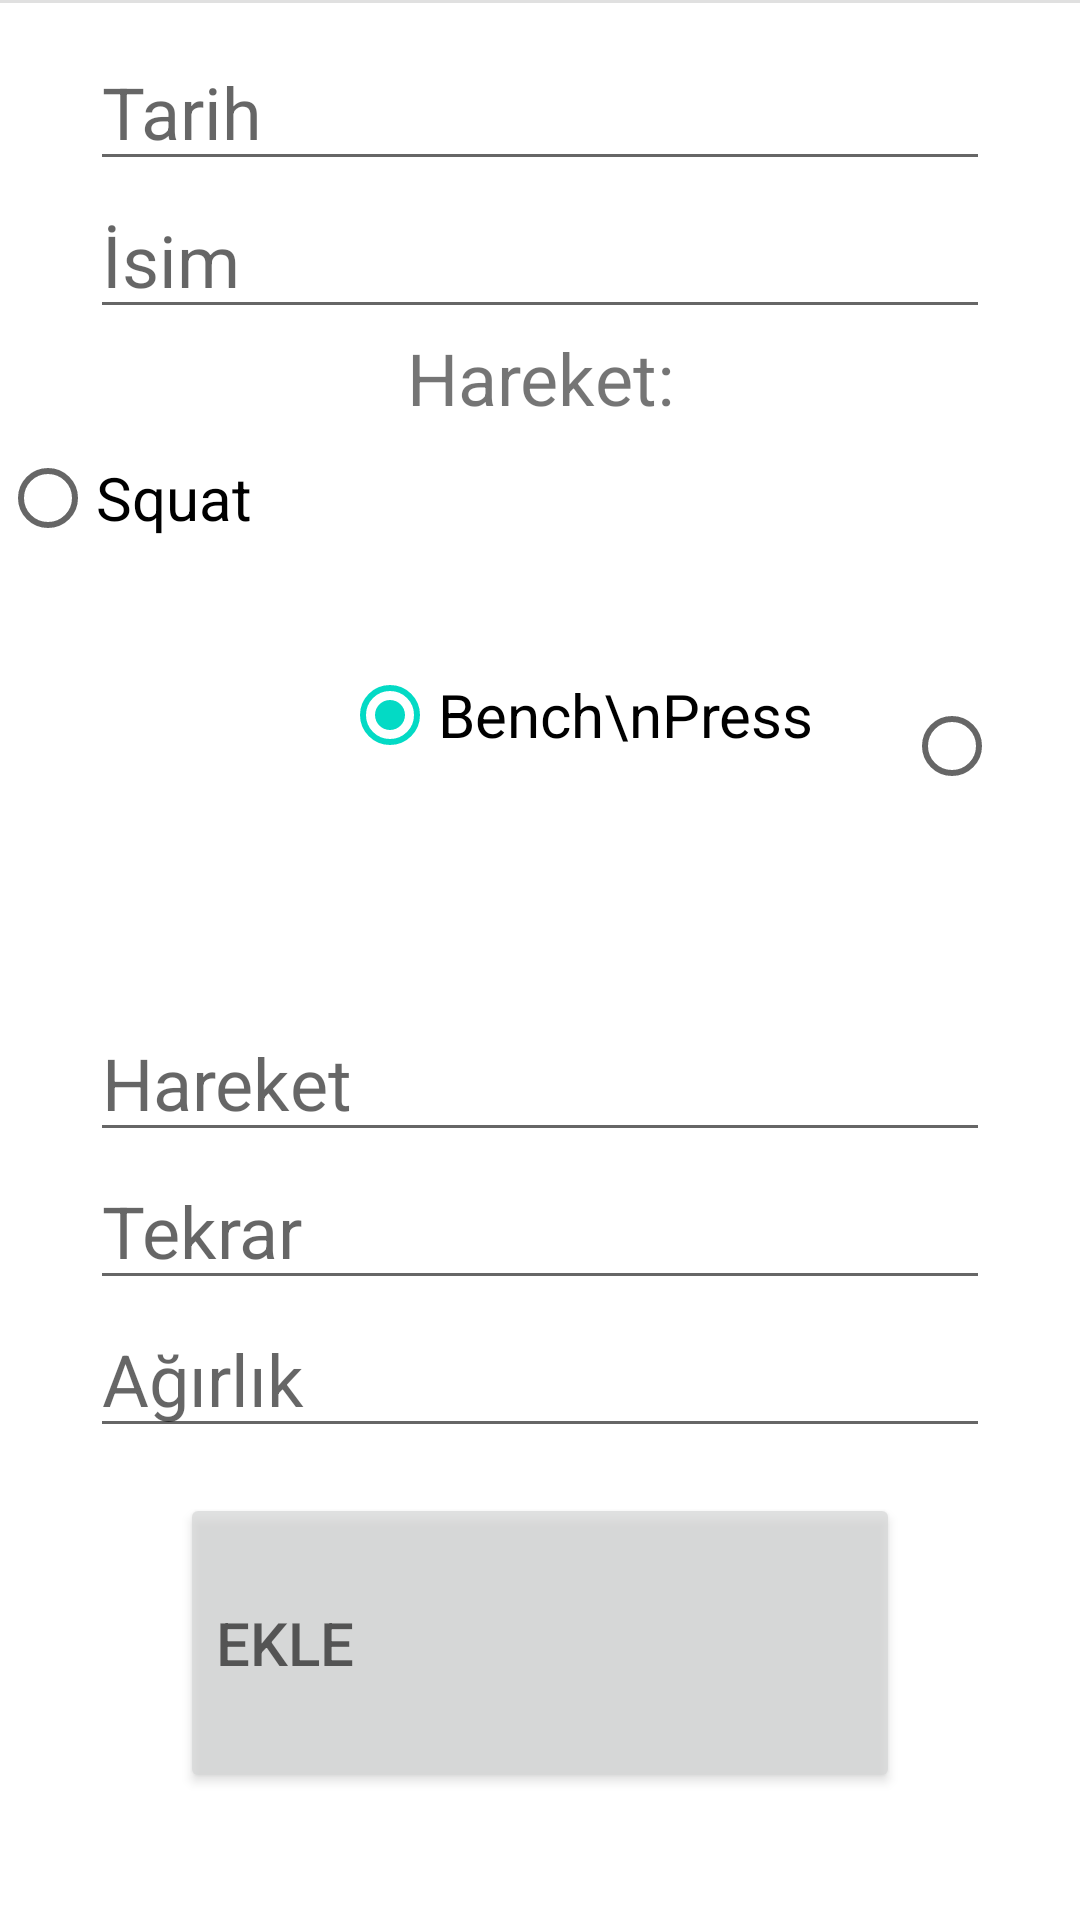

Layout XML and referenced resources for this Android screen:
<!-- AndroidManifest.xml: application theme Theme.BenFit -->
<!-- res/layout/fragment_yeni_rekor.xml -->
<?xml version="1.0" encoding="utf-8"?>
<FrameLayout xmlns:android="http://schemas.android.com/apk/res/android"
    xmlns:app="http://schemas.android.com/apk/res-auto"
    xmlns:tools="http://schemas.android.com/tools"
    android:layout_width="match_parent"
    android:layout_height="match_parent"
    tools:context=".YeniRekor">

    <LinearLayout
        android:layout_width="match_parent"
        android:layout_height="match_parent"
        android:orientation="vertical">

        <View
            android:id="@+id/divider2"
            android:layout_width="match_parent"
            android:layout_height="1dp"
            android:background="?android:attr/listDivider" />

        <ProgressBar
            android:id="@+id/progressBar3"
            style="?android:attr/progressBarStyle"
            android:layout_width="match_parent"
            android:layout_height="300dp"
            android:visibility="gone" />

        <ScrollView
            android:id="@+id/sv_giris2"
            android:layout_width="match_parent"
            android:layout_height="match_parent">

            <LinearLayout
                android:layout_width="match_parent"
                android:layout_height="wrap_content"
                android:orientation="vertical">

                <EditText
                    android:id="@+id/et_tarih2"
                    android:layout_width="match_parent"
                    android:layout_height="wrap_content"
                    android:layout_marginStart="30dp"
                    android:layout_marginTop="10dp"
                    android:layout_marginEnd="30dp"
                    android:drawablePadding="10dp"
                    android:ems="10"
                    android:hint="Tarih"
                    android:inputType="date"
                    android:maxLength="10"
                    android:textSize="24sp" />

                <EditText
                    android:id="@+id/et_isim2"
                    android:layout_width="match_parent"
                    android:layout_height="wrap_content"
                    android:layout_marginStart="30dp"
                    android:layout_marginEnd="30dp"
                    android:drawablePadding="10dp"
                    android:ems="10"
                    android:hint="İsim"
                    android:inputType="textPersonName"
                    android:maxLength="30"
                    android:textSize="24sp" />

                <TextView
                    android:id="@+id/hareket"
                    android:layout_width="match_parent"
                    android:layout_height="wrap_content"
                    android:layout_weight="1"
                    android:text="Hareket:"
                    android:textAlignment="center"
                    android:textSize="24sp" />

                <RadioGroup
                    android:layout_width="wrap_content"
                    android:layout_height="match_parent"
                    android:layout_gravity="center_horizontal"
                    android:checkedButton="@id/rb_bench"
                    android:orientation="horizontal">

                    <RadioButton
                        android:id="@+id/rb_squat"
                        android:layout_width="wrap_content"
                        android:layout_height="wrap_content"
                        android:layout_marginEnd="30dp"
                        android:text="Squat"
                        android:textSize="20sp" />

                    <RadioButton
                        android:id="@+id/rb_bench"
                        android:layout_width="wrap_content"
                        android:layout_height="match_parent"
                        android:layout_marginEnd="30dp"
                        android:text="Bench\nPress"
                        android:textSize="20sp" />

                    <RadioButton
                        android:id="@+id/rb_deadlift"
                        android:layout_width="wrap_content"
                        android:layout_height="wrap_content"
                        android:layout_marginEnd="30dp"
                        android:layout_weight="1"
                        android:text="Deadlift"
                        android:textSize="20sp" />
                </RadioGroup>

                <EditText
                    android:id="@+id/et_hareket"
                    android:layout_width="match_parent"
                    android:layout_height="wrap_content"
                    android:layout_marginStart="30dp"
                    android:layout_marginEnd="30dp"
                    android:drawablePadding="10dp"
                    android:ems="10"
                    android:hint="Hareket"
                    android:inputType="textNoSuggestions"
                    android:maxLength="30"
                    android:textSize="24sp" />

                <EditText
                    android:id="@+id/et_tekrar"
                    android:layout_width="match_parent"
                    android:layout_height="wrap_content"
                    android:layout_marginStart="30dp"
                    android:layout_marginEnd="30dp"
                    android:drawablePadding="10dp"
                    android:ems="10"
                    android:hint="Tekrar"
                    android:inputType="numberSigned"
                    android:maxLength="5"
                    android:textSize="24sp" />

                <EditText
                    android:id="@+id/et_agirlik"
                    android:layout_width="match_parent"
                    android:layout_height="wrap_content"
                    android:layout_marginStart="30dp"
                    android:layout_marginEnd="30dp"
                    android:drawablePadding="10dp"
                    android:ems="10"
                    android:hint="Ağırlık"
                    android:inputType="numberDecimal"
                    android:maxLength="5"
                    android:textSize="24sp" />

                <Button
                    android:id="@+id/btn_ekle2"
                    android:layout_width="match_parent"
                    android:layout_height="100dp"
                    android:layout_gravity="end"
                    android:layout_marginStart="60dp"
                    android:layout_marginTop="15dp"
                    android:layout_marginEnd="60dp"
                    android:layout_marginBottom="15dp"
                    android:alpha=".7"
                    android:text="ekle"
                    android:textAlignment="viewStart"
                    android:textSize="20sp"
                    app:icon="@android:drawable/ic_input_add"
                    app:iconPadding="30dp" />

            </LinearLayout>
        </ScrollView>

    </LinearLayout>
</FrameLayout>
<!-- resources referenced by this layout -->
<resources>
  <style name="Theme.BenFit" parent="Theme.MaterialComponents.DayNight.DarkActionBar">
          
          <item name="colorPrimary">@color/purple_500</item>
          <item name="colorPrimaryVariant">@color/purple_700</item>
          <item name="colorOnPrimary">@color/white</item>
          
          <item name="colorSecondary">@color/teal_200</item>
          <item name="colorSecondaryVariant">@color/teal_700</item>
          <item name="colorOnSecondary">@color/black</item>
          
          <item name="android:statusBarColor" tools:targetApi="l">?attr/colorPrimaryVariant</item>
          
      </style>
  <!-- not gathered from this repository: default colours our renderer supplied (Android Studio template values) -->
  <color name="purple_500">#FF6200EE</color>
  <color name="purple_700">#FF3700B3</color>
  <color name="teal_200">#FF03DAC5</color>
  <color name="teal_700">#FF018786</color>
  <color name="black">#FF000000</color>
  <color name="white">#FFFFFFFF</color>
</resources>
